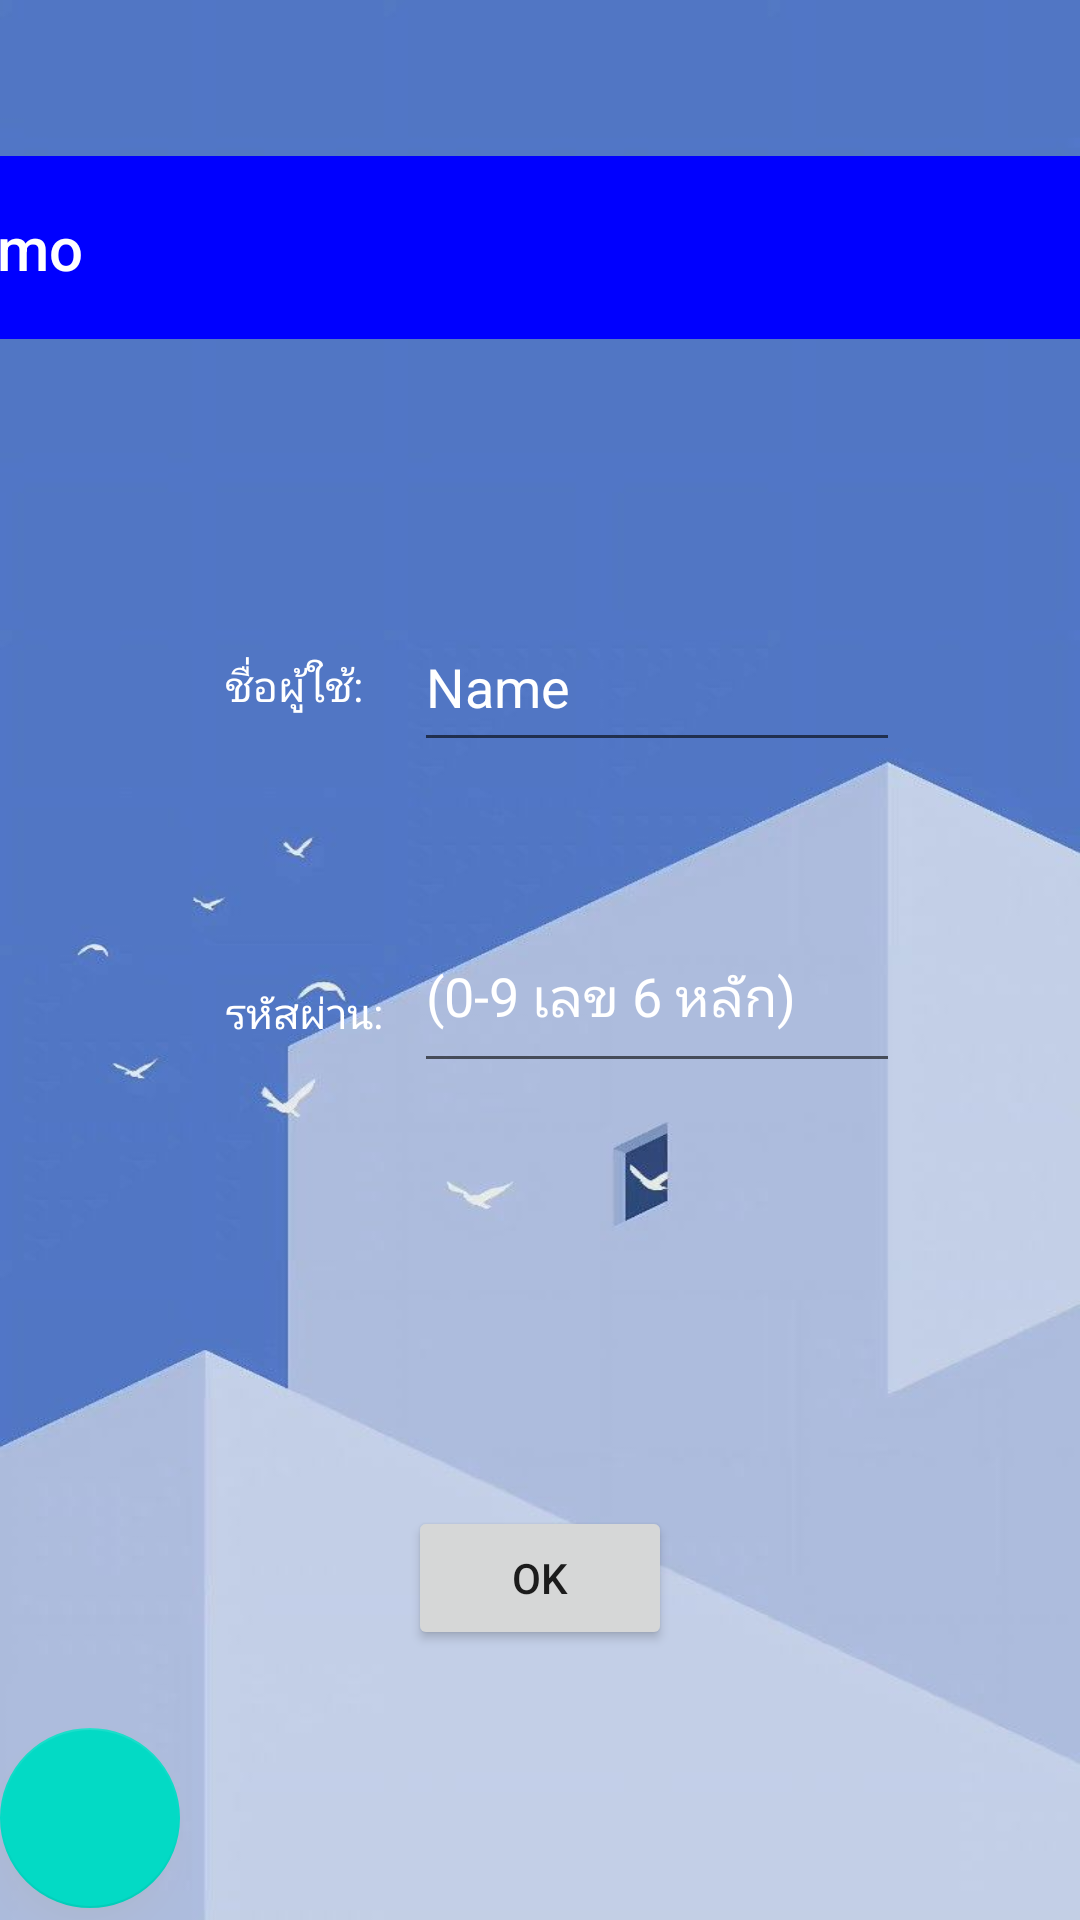

Layout XML and referenced resources for this Android screen:
<!-- AndroidManifest.xml: application theme Theme.Sirawich_478 -->
<!-- res/layout/activity_main.xml -->
<?xml version="1.0" encoding="utf-8"?>
<androidx.constraintlayout.widget.ConstraintLayout xmlns:android="http://schemas.android.com/apk/res/android"
    xmlns:app="http://schemas.android.com/apk/res-auto"
    xmlns:tools="http://schemas.android.com/tools"
    android:id="@+id/main"
    android:layout_width="match_parent"
    android:layout_height="match_parent"
    android:background="@drawable/walls"
    tools:context=".MainActivity">
    

    <com.google.android.material.floatingactionbutton.FloatingActionButton
        android:id="@+id/button_power"
        android:layout_width="60dp"
        android:layout_height="74dp"
        android:layout_marginBottom="4dp"
        android:clickable="true"
        android:contentDescription="ฺshut down"
        android:outlineAmbientShadowColor="@color/DarkGray"
        android:outlineSpotShadowColor="@color/DarkGray"
        app:layout_constraintBottom_toBottomOf="parent"
        app:layout_constraintEnd_toEndOf="parent"
        app:layout_constraintHorizontal_bias="0.0"
        app:layout_constraintStart_toStartOf="parent"
        app:srcCompat="@drawable/icons8_back_50" />

    <androidx.appcompat.widget.Toolbar
        android:id="@+id/toolbar"
        android:layout_width="412dp"
        android:layout_height="61dp"
        android:layout_marginTop="52dp"
        android:background="#0000FF"
        android:minHeight="?attr/actionBarSize"
        android:theme="?attr/actionBarTheme"
        app:layout_constraintEnd_toEndOf="parent"
        app:layout_constraintHorizontal_bias="1.0"
        app:layout_constraintStart_toStartOf="parent"
        app:layout_constraintTop_toTopOf="parent"
        app:title=" Momo"
        app:titleTextColor="@color/white" />

    <TextView
        android:id="@+id/textView2"
        android:layout_width="wrap_content"
        android:layout_height="wrap_content"
        android:layout_marginStart="75dp"
        android:layout_marginTop="328dp"
        android:textColor="@color/white"
        android:text="รหัสผ่าน:"
        app:layout_constraintStart_toStartOf="parent"
        app:layout_constraintTop_toTopOf="parent" />
    <TextView
        android:id="@+id/textView"
        android:layout_width="wrap_content"
        android:layout_height="wrap_content"
        android:layout_marginStart="75dp"
        android:layout_marginTop="219dp"
        android:textColor="@color/white"
        android:text="ชื่อผู้ใช้:"
        app:layout_constraintStart_toStartOf="parent"
        app:layout_constraintTop_toTopOf="parent" />

    <EditText
        android:id="@+id/editTextText"
        android:layout_width="162dp"
        android:layout_height="53dp"
        android:layout_marginTop="201dp"
        android:layout_marginEnd="60dp"
        android:ems="10"
        android:inputType="text"
        android:textColorHint="@color/white"
        android:textColor="@color/white"
        android:text="Name"
        app:layout_constraintEnd_toEndOf="parent"
        app:layout_constraintTop_toTopOf="parent" />

    <EditText
        android:id="@+id/editTextNumberPassword"
        android:layout_width="162dp"
        android:layout_height="61dp"
        android:layout_marginTop="300dp"
        android:layout_marginEnd="60dp"
        android:textColorHint="@color/white"
        android:textColor="@color/white"
        android:ems="10"
        android:hint="(0-9 เลข 6 หลัก)"
        android:inputType="numberPassword"
        app:layout_constraintEnd_toEndOf="parent"
        app:layout_constraintTop_toTopOf="parent" />

    <Button
        android:id="@+id/button"
        android:layout_width="wrap_content"
        android:layout_height="wrap_content"
        android:layout_marginBottom="90dp"
        android:text="OK"
        app:layout_constraintBottom_toBottomOf="parent"
        app:layout_constraintEnd_toEndOf="parent"
        app:layout_constraintHorizontal_bias="0.5"
        app:layout_constraintStart_toStartOf="parent" />

</androidx.constraintlayout.widget.ConstraintLayout>
<!-- resources referenced by this layout -->
<resources>
  <color name="DarkGray">#A9A9A9</color>
  <color name="white">#FFFFFFFF</color>
  <!-- drawable walls: jpg bitmap (drawable, 18544 bytes) -->
  <style name="Theme.Sirawich_478" parent="Theme.MaterialComponents.DayNight.NoActionBar">
          
          <item name="colorPrimary">@color/purple_500</item>
          <item name="colorPrimaryVariant">@color/purple_700</item>
          <item name="colorOnPrimary">@color/white</item>
          
          <item name="colorSecondary">@color/teal_200</item>
          <item name="colorSecondaryVariant">@color/teal_700</item>
          <item name="colorOnSecondary">@color/black</item>
          <item name="android:windowBackground">@drawable/walls</item>
          
          <item name="android:statusBarColor">?attr/colorPrimaryVariant</item>
          
      </style>
  <color name="purple_500">#FF6200EE</color>
  <color name="purple_700">#FF3700B3</color>
  <color name="teal_200">#FF03DAC5</color>
  <color name="teal_700">#FF018786</color>
  <color name="black">#FF000000</color>
</resources>
